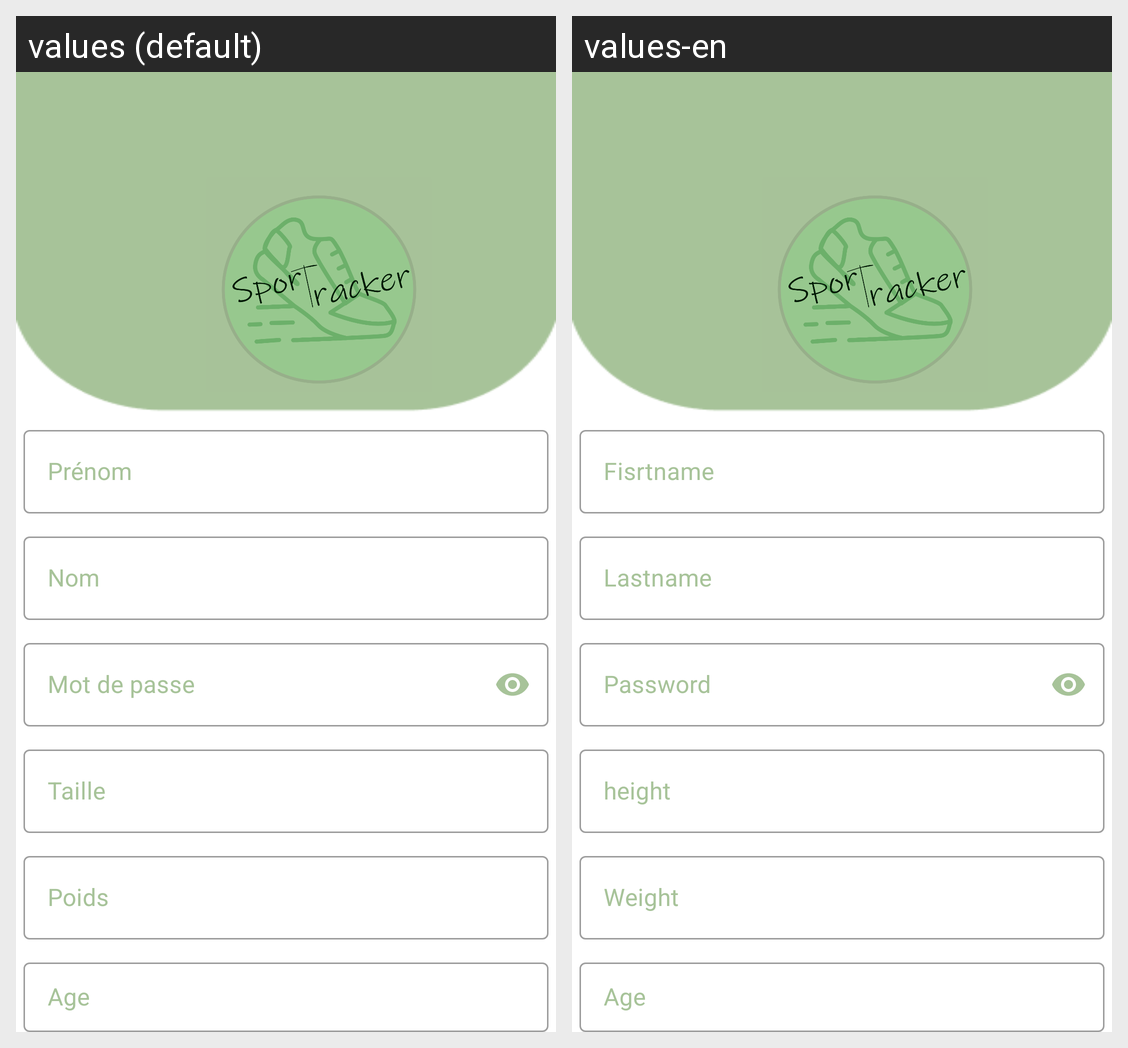

Strings drawn on this Android screen and how each of the app's shown locales translates them:
Android screen res/layout/activity_sing_up.xml rendered under 2 locales, left to right: values (default), values-en. Device: Nexus 5 (rendered at 1080×1920; each locale shown at half size, 540×960, under a caption strip naming it); theme Theme.SportTracker.
Strings drawn on this screen, with the default value and each locale's value (text and hints the layout hard-codes, and strings that could not be matched under every locale, appear in the picture but are not listed):

firstname
  values: Prénom
  values-en: Fisrtname

lastname
  values: Nom
  values-en: Lastname

password
  values: Mot de passe
  values-en: Password

height
  values: Taille
  values-en: height

weight
  values: Poids
  values-en: Weight

age
  values: Age
  values-en: Age
